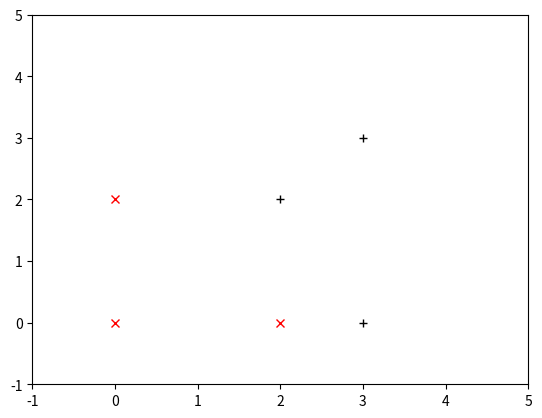

Reproduce this figure in Python.
import matplotlib.pyplot as plt 

if __name__ == "__main__":
	plt.xlim(xmax = 5,xmin = -1)
	plt.ylim(ymax = 5,ymin = -1)
	plt.plot([2,3,3],[2,3,0],'k+')
	plt.plot([0,2,0],[0,0,2],'rx')
	plt.show()